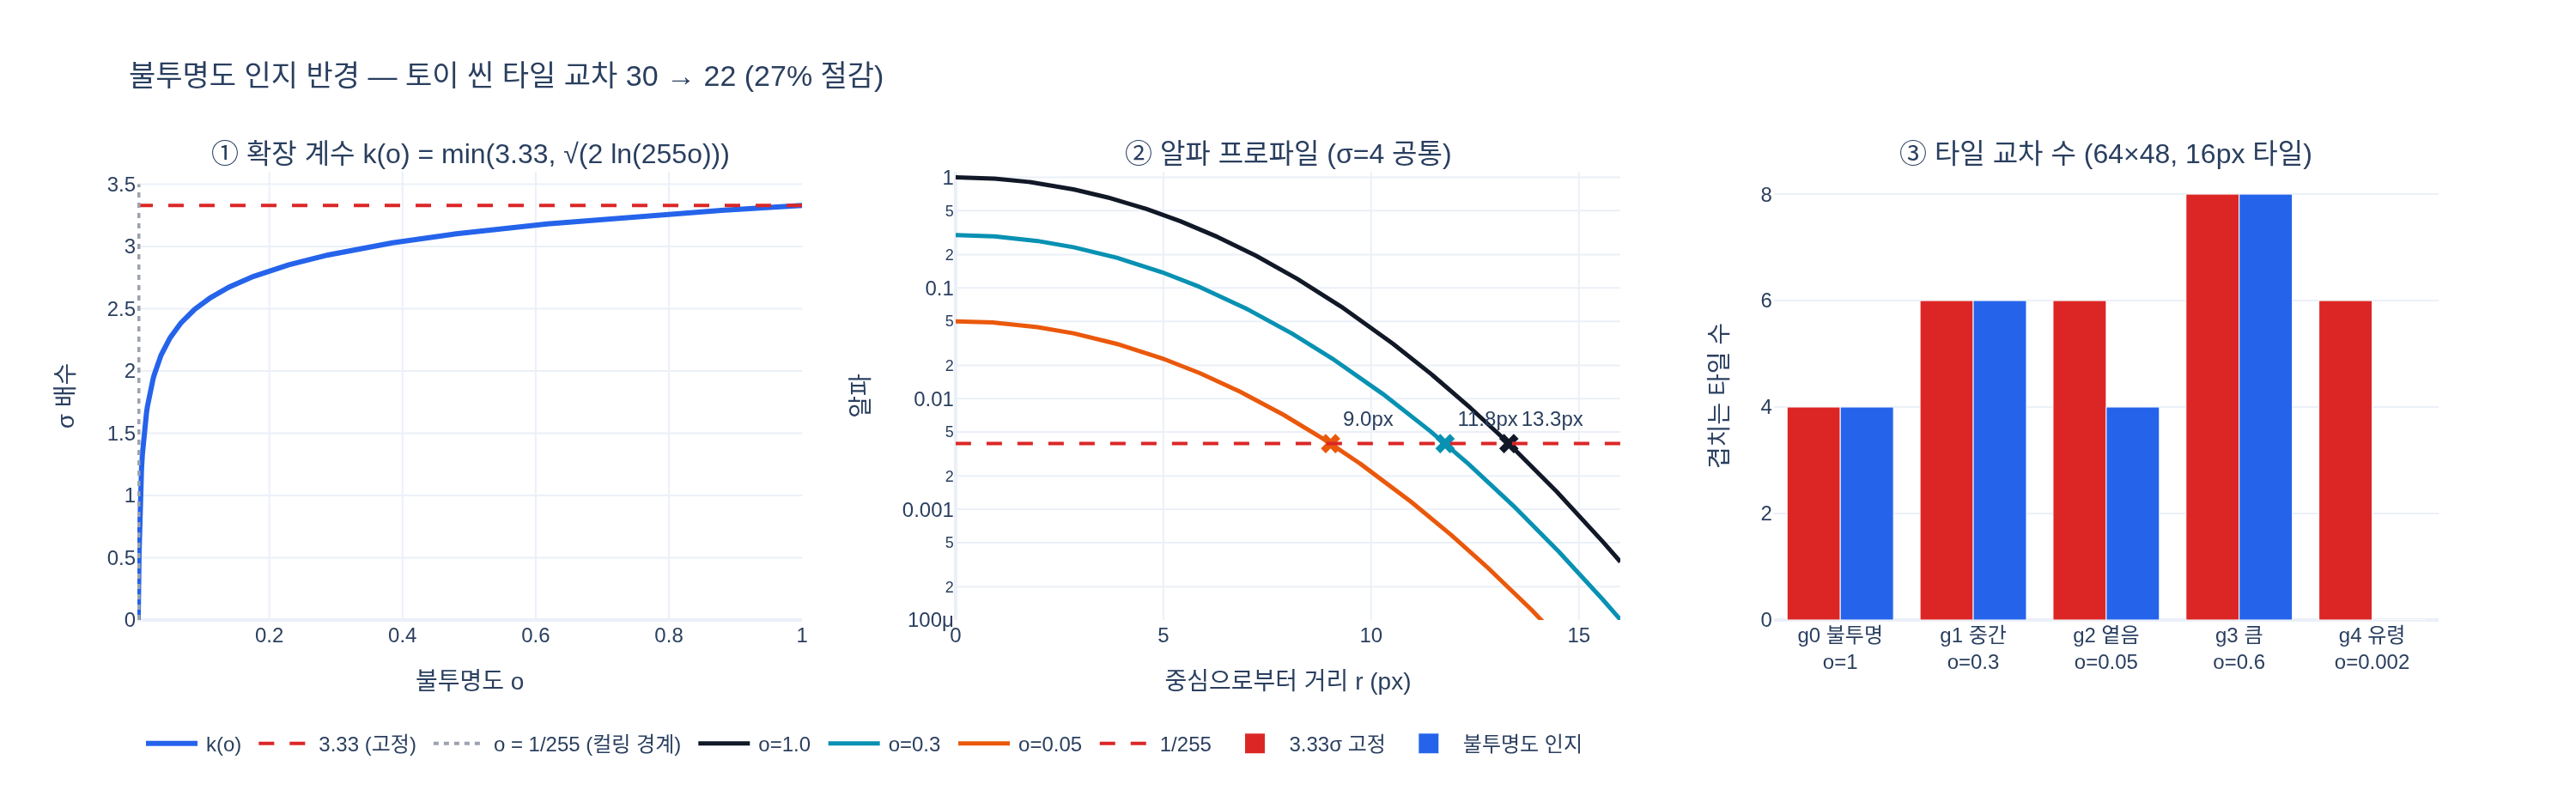

This figure's Python source:
# %% [markdown]
# # 불투명도 인지(opacity-aware) 반경 — 실행 가능한 예제
#
# 알파 $\alpha(r) = o\,e^{-r^2/(2\sigma^2)}$ 가 $1/255$ 아래로 떨어지는 반경을
# 직접 풀어서, gsplat의 `GAUSSIAN_EXTEND = 3.33f` 상수의 정체와
# 불투명도가 낮을 때의 타일 절감량을 확인한다.
#
# 필요 패키지: numpy, plotly, kaleido(정적 png 저장용)
# **gsplat은 import 하지 않는다** (JIT CUDA 빌드가 30분 이상 걸림). 상수만 그대로 옮겨 쓴다.

# %%
import numpy as np
import plotly.graph_objects as go
from plotly.subplots import make_subplots


def _show(fig):
    try:
        from IPython import get_ipython
        if get_ipython() is not None:  # VSCode 셀/Jupyter에서만 렌더링
            fig.show()
    except ImportError:
        pass


# gsplat/cuda/include/Common.h 에 있는 값 그대로
ALPHA_THRESHOLD = 1.0 / 255.0   # #define ALPHA_THRESHOLD (1.f / 255.f)
GAUSSIAN_EXTEND = 3.33          # #define GAUSSIAN_EXTEND 3.33f

print(f"ALPHA_THRESHOLD = {ALPHA_THRESHOLD:.8f}")
print(f"GAUSSIAN_EXTEND = {GAUSSIAN_EXTEND}")
# 출력: ALPHA_THRESHOLD = 0.00392157
# 출력: GAUSSIAN_EXTEND = 3.33

# %% [markdown]
# ## 1. 3.33의 정체 — $\sqrt{2\ln 255}$
#
# $$o\,e^{-r^2/(2\sigma^2)} = \frac{1}{255}
#   \;\Longrightarrow\; \frac{r^2}{2\sigma^2} = \ln(255\,o)
#   \;\Longrightarrow\; r = \sigma\sqrt{2\ln(255\,o)}$$
#
# $o = 1$을 넣으면 $\sqrt{2\ln 255}$가 나온다.

# %%
k1 = np.sqrt(2.0 * np.log(255.0))
print(f"sqrt(2*ln(255))        = {k1:.6f}")
print(f"소수 둘째 자리 반올림  = {round(k1, 2)}")
print(f"GAUSSIAN_EXTEND 와 일치: {round(k1, 2) == GAUSSIAN_EXTEND}")
# 출력: sqrt(2*ln(255))        = 3.329043
# 출력: 소수 둘째 자리 반올림  = 3.33
# 출력: GAUSSIAN_EXTEND 와 일치: True

# 역검증: r = 3.329043*sigma 에서의 알파가 정말 1/255 인가?
sigma = 4.0
r = k1 * sigma
alpha_at_r = 1.0 * np.exp(-r**2 / (2 * sigma**2))
print(f"\nsigma={sigma}, r={r:.4f} 에서 alpha = {alpha_at_r:.8f}  (1/255 = {ALPHA_THRESHOLD:.8f})")
# 출력:
# 출력: sigma=4.0, r=13.3162 에서 alpha = 0.00392157  (1/255 = 0.00392157)

# %% [markdown]
# ## 2. 확장 계수 $k(o) = \min\big(3.33,\ \sqrt{2\ln(o/(1/255))}\big)$
#
# CUDA 커널(`ProjectionEWA3DGSFused.cu`)의 해당 부분:
#
# ```c
# float extend = GAUSSIAN_EXTEND;
# if (opacities != nullptr) {
#     float opacity = opacities[bid * N + gid];
#     if (opacity < ALPHA_THRESHOLD) { /* radii = 0 → 완전 컬링 */ return; }
#     extend = min(GAUSSIAN_EXTEND, sqrt(2.0f * __logf(opacity / ALPHA_THRESHOLD)));
# }
# float radius_x = ceilf(extend * sqrtf(covar2d[0][0]));
# float radius_y = ceilf(extend * sqrtf(covar2d[1][1]));
# ```

# %%
def extend_factor(o):
    """불투명도 o에 대한 sigma 배수. o < 1/255 이면 0 (컬링)."""
    o = np.asarray(o, dtype=np.float64)
    inside = 2.0 * np.log(np.maximum(o, 1e-30) / ALPHA_THRESHOLD)
    k = np.sqrt(np.maximum(inside, 0.0))          # ln이 음수면 해 없음 → 0
    k = np.minimum(GAUSSIAN_EXTEND, k)            # 3.33 상한 (절대 늘리지 않는다)
    return np.where(o < ALPHA_THRESHOLD, 0.0, k)


print(" o      255*o    ln(255o)   k(o)    면적비 (k/3.33)^2")
for o in [1.0, 0.5, 0.3, 0.1, 0.05, 0.01, ALPHA_THRESHOLD, 0.002]:
    k = float(extend_factor(o))
    ln = np.log(255.0 * o)
    print(f"{o:7.5f} {255*o:8.3f} {ln:9.3f}  {k:5.3f}   {(k/GAUSSIAN_EXTEND)**2:6.3f}")
# 출력:  o      255*o    ln(255o)   k(o)    면적비 (k/3.33)^2
# 출력: 1.00000  255.000     5.541  3.329    0.999
# 출력: 0.50000  127.500     4.848  3.114    0.874
# 출력: 0.30000   76.500     4.337  2.945    0.782
# 출력: 0.10000   25.500     3.239  2.545    0.584
# 출력: 0.05000   12.750     2.546  2.256    0.459
# 출력: 0.01000    2.550     0.936  1.368    0.169
# 출력: 0.00392    1.000     0.000  0.000    0.000
# 출력: 0.00200    0.510    -0.673  0.000    0.000
#
# → o가 1/255(0.00392) 이하면 ln이 0 또는 음수 → 반경 0 → Gaussian 통째로 컬링.

# %% [markdown]
# ## 3. 토이 씬: 64×48 이미지, 16px 타일
#
# 축정렬 반경 사각형이 겹치는 타일 개수를 3.33σ 고정 방식과 불투명도 인지 방식으로 비교한다.
# (gsplat의 AABB 타일 교차와 같은 규칙: `radii` 사각형이 걸치는 타일 전부)

# %%
W, H, TILE = 64, 48, 16
TW, TH = W // TILE, H // TILE          # 4 x 3 = 12 타일
print(f"이미지 {W}x{H}, 타일 {TILE}px → 격자 {TW}x{TH} = {TW*TH} 타일")
# 출력: 이미지 64x48, 타일 16px → 격자 4x3 = 12 타일


def tile_count(cx, cy, rx, ry):
    """중심 (cx,cy), 반경 (rx,ry) 사각형이 겹치는 타일 수 (이미지 밖은 클램프)."""
    if rx <= 0 or ry <= 0:
        return 0
    x0 = max(int(np.floor((cx - rx) / TILE)), 0)
    x1 = min(int(np.floor((cx + rx - 1e-9) / TILE)), TW - 1)
    y0 = max(int(np.floor((cy - ry) / TILE)), 0)
    y1 = min(int(np.floor((cy + ry - 1e-9) / TILE)), TH - 1)
    if x1 < x0 or y1 < y0:
        return 0
    return (x1 - x0 + 1) * (y1 - y0 + 1)


# (이름, cx, cy, sigma_x, sigma_y, opacity)
scene = [
    ("g0 불투명", 16.0, 12.0, 4.0, 4.0, 1.00),
    ("g1 중간",   32.0, 24.0, 4.0, 3.0, 0.30),
    ("g2 옅음",   48.0, 12.0, 5.0, 5.0, 0.05),
    ("g3 큼",     32.0, 36.0, 7.0, 5.0, 0.60),
    ("g4 유령",   50.0, 36.0, 6.0, 6.0, 0.002),   # < 1/255 → 완전 컬링
]

rows, tot_fixed, tot_aware = [], 0, 0
print(f"{'gauss':10s} {'o':>6s} {'k(o)':>5s} {'radii(3.33σ)':>14s} {'radii(aware)':>14s} {'tiles':>12s}")
for name, cx, cy, sx, sy, o in scene:
    kf, ka = GAUSSIAN_EXTEND, float(extend_factor(o))
    rfx, rfy = np.ceil(kf * sx), np.ceil(kf * sy)
    rax, ray = np.ceil(ka * sx), np.ceil(ka * sy)
    tf, ta = tile_count(cx, cy, rfx, rfy), tile_count(cx, cy, rax, ray)
    tot_fixed += tf
    tot_aware += ta
    rows.append((name, o, ka, tf, ta))
    print(f"{name:10s} {o:6.3f} {ka:5.2f} {f'({rfx:.0f},{rfy:.0f})':>14s} "
          f"{f'({rax:.0f},{ray:.0f})':>14s} {f'{tf} → {ta}':>12s}")

print(f"\n총 타일 교차: 3.33σ 고정 = {tot_fixed},  불투명도 인지 = {tot_aware} "
      f"({100*(1-tot_aware/tot_fixed):.1f}% 절감)")
# 출력: gauss           o  k(o)   radii(3.33σ)   radii(aware)        tiles
# 출력: g0 불투명      1.000  3.33        (14,14)        (14,14)        4 → 4
# 출력: g1 중간       0.300  2.95        (14,10)         (12,9)        6 → 6
# 출력: g2 옅음       0.050  2.26        (17,17)        (12,12)        6 → 4
# 출력: g3 큼        0.600  3.17        (24,17)        (23,16)        8 → 8
# 출력: g4 유령       0.002  0.00        (20,20)          (0,0)        6 → 0
# 출력:
# 출력: 총 타일 교차: 3.33σ 고정 = 30,  불투명도 인지 = 22 (26.7% 절감)
#
# → 타일 교차 개수 = 정렬해야 할 키 개수 = 블렌딩 루프 길이. 30개 → 22개.
#   g4처럼 o < 1/255 인 Gaussian은 통째로 사라진다(6 → 0).
#   g1/g3처럼 반경이 줄어도 같은 타일 경계 안에 머무르면 타일 수는 그대로다 —
#   절감은 반경이 타일 경계를 넘느냐에 달려 있어, 실제 씬(수십만 Gaussian)에서 통계적으로 나타난다.

# %% [markdown]
# ## 4. 시각화 (3패널)
#
# 1. 확장 계수 곡선 $k(o)$ — $o$를 0.002~1로 스윕
# 2. $\sigma$가 같은 세 Gaussian($o = 1.0/0.3/0.05$)의 알파 프로파일과 잘리는 지점
# 3. 토이 씬의 Gaussian별 타일 수: 3.33σ 고정 vs 불투명도 인지

# %%
fig = make_subplots(
    rows=1, cols=3,
    subplot_titles=("① 확장 계수 k(o) = min(3.33, √(2 ln(255o)))",
                    "② 알파 프로파일 (σ=4 공통)",
                    "③ 타일 교차 수 (64×48, 16px 타일)"),
)

# --- ① k(o) 곡선 ---
o_sweep = np.linspace(0.002, 1.0, 800)
fig.add_trace(go.Scatter(x=o_sweep, y=extend_factor(o_sweep), mode="lines",
                         name="k(o)", line=dict(color="#2563eb", width=3)), row=1, col=1)
fig.add_trace(go.Scatter(x=[0.002, 1.0], y=[3.33, 3.33], mode="lines", name="3.33 (고정)",
                         line=dict(color="#dc2626", dash="dash")), row=1, col=1)
fig.add_trace(go.Scatter(x=[ALPHA_THRESHOLD, ALPHA_THRESHOLD], y=[0, 3.5], mode="lines",
                         name="o = 1/255 (컬링 경계)",
                         line=dict(color="#9ca3af", dash="dot")), row=1, col=1)
fig.update_xaxes(title_text="불투명도 o", row=1, col=1)
fig.update_yaxes(title_text="σ 배수", range=[0, 3.6], row=1, col=1)

# --- ② 알파 프로파일 ---
sig = 4.0
rr = np.linspace(0, 16, 600)
for o, col in [(1.0, "#111827"), (0.3, "#0891b2"), (0.05, "#ea580c")]:
    a = o * np.exp(-rr**2 / (2 * sig**2))
    fig.add_trace(go.Scatter(x=rr, y=a, mode="lines", name=f"o={o}",
                             line=dict(color=col, width=2.5)), row=1, col=2)
    rc = float(extend_factor(o)) * sig                      # 잘리는 반경
    fig.add_trace(go.Scatter(x=[rc], y=[ALPHA_THRESHOLD], mode="markers+text",
                             text=[f"{rc:.1f}px"], textposition="top right",
                             marker=dict(color=col, size=10, symbol="x"),
                             showlegend=False), row=1, col=2)
fig.add_trace(go.Scatter(x=[0, 16], y=[ALPHA_THRESHOLD, ALPHA_THRESHOLD], mode="lines",
                         name="1/255", line=dict(color="#dc2626", dash="dash")), row=1, col=2)
fig.update_xaxes(title_text="중심으로부터 거리 r (px)", row=1, col=2)
fig.update_yaxes(title_text="알파", type="log", range=[-4, 0.05], row=1, col=2)

# --- ③ 타일 수 막대 ---
names = [f"{r[0]}<br>o={r[1]:g}" for r in rows]
fig.add_trace(go.Bar(x=names, y=[r[3] for r in rows], name="3.33σ 고정",
                     marker_color="#dc2626"), row=1, col=3)
fig.add_trace(go.Bar(x=names, y=[r[4] for r in rows], name="불투명도 인지",
                     marker_color="#2563eb"), row=1, col=3)
fig.update_yaxes(title_text="겹치는 타일 수", row=1, col=3)

fig.update_layout(
    height=460, width=1500, barmode="group",
    title_text=f"불투명도 인지 반경 — 토이 씬 타일 교차 {tot_fixed} → {tot_aware} "
               f"({100*(1-tot_aware/tot_fixed):.0f}% 절감)",
    legend=dict(orientation="h", y=-0.22),
    template="plotly_white",
)
_show(fig)

import os
_out = os.path.join(os.path.dirname(os.path.abspath(__file__)), "expy.png")
fig.write_image(_out, scale=2)
print("저장:", _out)
# 출력: 저장: .../hints/dfca81f4-aa19-4997-84c7-1272ea7c82d2/expy.png

# %% [markdown]
# ## 5. 정리
#
# - $3.33$은 상수가 아니라 $\sqrt{2\ln 255} = 3.3291\ldots$의 반올림값 — "$o=1$일 때 알파가
#   $1/255$로 떨어지는 반경"이다.
# - 불투명도를 알면 그 지점을 $\sigma\sqrt{2\ln(255\,o)}$로 정확히 다시 계산할 수 있고,
#   $o<1$이면 항상 더 작다.
# - $o < 1/255$면 $\ln$이 음수 → 실수 해 없음 → 중심에서도 안 보임 → 반경 0으로 완전 컬링.
# - $\min(3.33,\cdot)$은 "이 상자는 줄이기만 한다"는 계약을 지키는 안전장치(+ 분기 없는 GPU 코드).
# - 잘라낸 영역의 기여는 정의상 $1/255$ 미만 → 8비트 출력에서 사라짐 → **화질 손실 없이**
#   정렬 키 개수와 블렌딩 루프 길이만 줄어든다.
